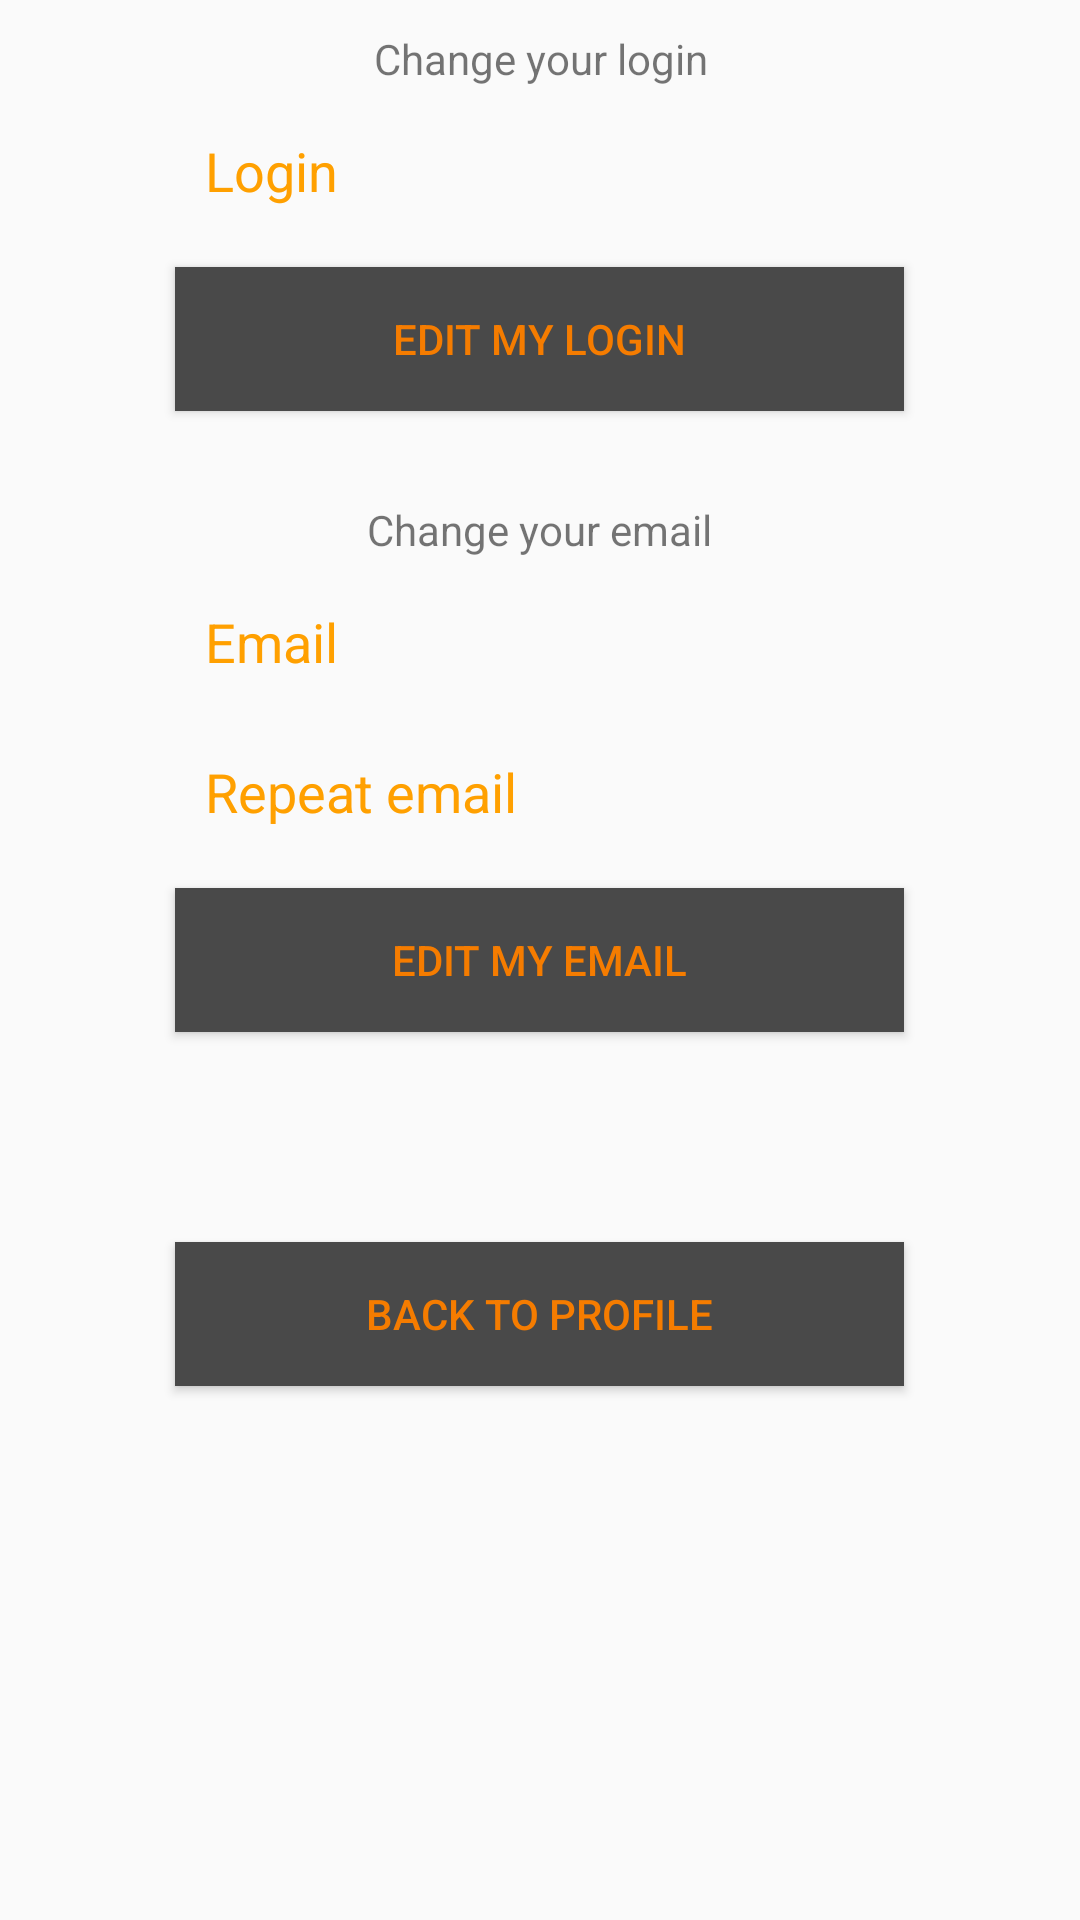

The Android layout XML behind this screen, and the referenced resources:
<!-- AndroidManifest.xml: application theme AppTheme -->
<!-- res/layout/fragment_edit_account.xml -->
<?xml version="1.0" encoding="utf-8"?>
<LinearLayout xmlns:android="http://schemas.android.com/apk/res/android"
    android:orientation="vertical" android:layout_width="match_parent"
    android:layout_height="match_parent">

    <TextView
        android:id="@+id/textView3"
        android:layout_width="242dp"
        android:layout_height="wrap_content"
        android:layout_gravity="center"
        android:layout_marginTop="10dp"
        android:layout_marginBottom="10dp"
        android:text="@string/loginInfo"
        android:textAlignment="center" />
    <EditText
        android:id="@+id/editLogin"
        android:layout_width="243dp"
        android:layout_height="40dp"
        android:layout_gravity="center"
        android:layout_marginBottom="10dp"
        android:background="@drawable/shape"
        android:hint="@string/login_label"
        android:padding="10dp"
        android:textColor="@color/editText_color"
        android:textColorHint="@color/editText_color" />
    <Button
        android:id="@+id/confirmEditedLogin"
        android:layout_width="243dp"
        android:layout_height="wrap_content"
        android:layout_gravity="center"
        android:layout_marginBottom="10dp"
        android:background="@color/buttonColor"
        android:text="@string/editLogin"
        android:textColor="@color/buttonTextColor" />

    <TextView
        android:id="@+id/textView4"
        android:layout_width="243dp"
        android:layout_height="wrap_content"
        android:layout_gravity="center"
        android:layout_marginTop="20dp"
        android:layout_marginBottom="10dp"
        android:text="@string/emailInfo"
        android:textAlignment="center" />
    <EditText
        android:id="@+id/editEmail"
        android:layout_width="243dp"
        android:layout_height="40dp"
        android:layout_gravity="center"
        android:layout_marginBottom="10dp"
        android:background="@drawable/shape"
        android:hint="@string/register_email"
        android:padding="10dp"
        android:textColor="@color/editText_color"
        android:textColorHint="@color/editText_color" />
    <EditText
        android:id="@+id/editEmailRepeat"
        android:layout_width="243dp"
        android:layout_height="40dp"
        android:layout_gravity="center"
        android:layout_marginBottom="10dp"
        android:background="@drawable/shape"
        android:hint="@string/emailRepeat"
        android:padding="10dp"
        android:textColor="@color/editText_color"
        android:textColorHint="@color/editText_color" />
    <Button
        android:id="@+id/confirmEditedEmail"
        android:layout_width="243dp"
        android:layout_height="wrap_content"
        android:layout_gravity="center"
        android:layout_marginBottom="10dp"
        android:background="@color/buttonColor"
        android:text="@string/emailEdit"
        android:textColor="@color/buttonTextColor" />

    <Button
        android:id="@+id/backtoProfile"
        android:layout_width="243dp"
        android:layout_height="wrap_content"
        android:layout_gravity="center"
        android:layout_marginTop="60dp"
        android:layout_marginBottom="10dp"
        android:background="@color/buttonColor"
        android:text="@string/deleteBack"
        android:textColor="@color/buttonTextColor" />


</LinearLayout>
<!-- resources referenced by this layout -->
<resources>
  <color name="buttonColor">#494949</color>
  <color name="buttonTextColor">#f57c00</color>
  <color name="editText_color">#ffa000</color>
  <string name="deleteBack">Back to profile</string>
  <string name="editLogin">Edit my login</string>
  <string name="emailEdit">Edit my email</string>
  <string name="emailInfo">Change your email</string>
  <string name="emailRepeat">Repeat email</string>
  <string name="loginInfo">Change your login</string>
  <string name="login_label">Login</string>
  <string name="register_email">Email</string>
  <style name="AppTheme" parent="Theme.AppCompat.Light.DarkActionBar">
          
          <item name="colorPrimary">@color/colorPrimary</item>
          <item name="colorPrimaryDark">@color/colorPrimaryDark</item>
          <item name="colorAccent">@color/colorAccent</item>
      </style>
  <color name="colorPrimary">#FDD835</color>
  <color name="colorPrimaryDark">#C6A700</color>
  <color name="colorAccent">#D81B60</color>
</resources>
